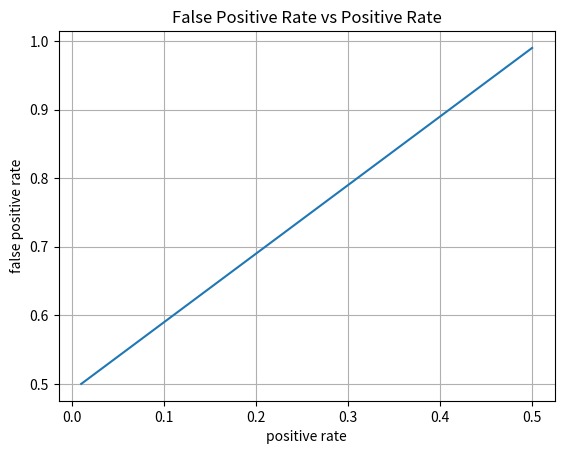

Here is the Python script that generated this plot:
# 偽陽性と特異度のグラフ(python falsePositive1.py)
# 陽性率は0.01~0.4程度で指定する
import numpy as np
import matplotlib.pyplot as plt

def calculate_false_positive_rate(positive_rate, specificity):
    return 1 - specificity

# 陽性率と特異度の範囲指定
positive_rates = np.linspace(0.01, 0.5, 100) # 陽性率
specificities = np.linspace(0.5, 0.99, 100) # 特異度
# 偽陽性の割合計算
false_positive_rates = calculate_false_positive_rate(positive_rates, 1 - specificities)
# グラフ作成
plt.plot(positive_rates, false_positive_rates)
plt.xlabel("positive rate")
plt.ylabel("false positive rate")
plt.title("False Positive Rate vs Positive Rate")
plt.grid(True)
plt.show()
